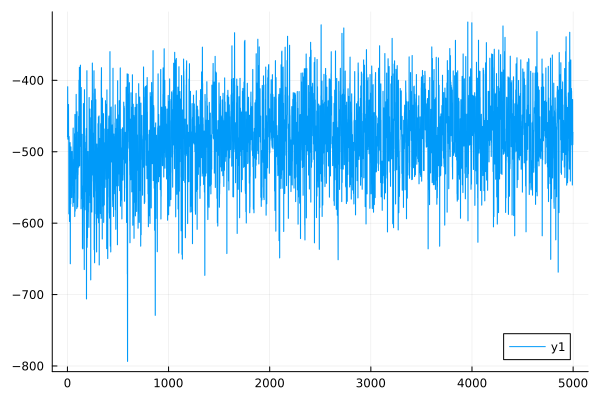

The table this chart was drawn from, first rows:
0	-478.9647017669223
1	-478.8
2	-409
3	-408.9
4	-482.4
5	-482.3
6	-442.4
7	-442.3
8	-469.9
9	-469.8
10	-433.9
11	-433.8
12	-483.2
13	-483.1
14	-587
15	-587
16	-478.8
17	-478.7
18	-504.8
19	-504.7
20	-597.7
21	-597.6
22	-528.4
23	-528.3
24	-570.3
25	-570.3
26	-487.3
27	-487.2
28	-656.9
29	-656.8
30	-540.4
31	-540.3
32	-573.2
33	-573
34	-493.3
35	-493.2
36	-528.5
37	-528.3
38	-559.9
39	-559.9
40	-544.2
41	-544.2
42	-564.2
43	-564.1
44	-499.7
45	-499.6
46	-522.6
47	-522.6
48	-519.7
49	-519.5
50	-547.2
51	-547.1
52	-531.6
53	-531.4
54	-576.6
55	-576.5
56	-466.9
57	-466.8
58	-510.6
59	-510.6
60	-571.2
... 4,939 more rows
